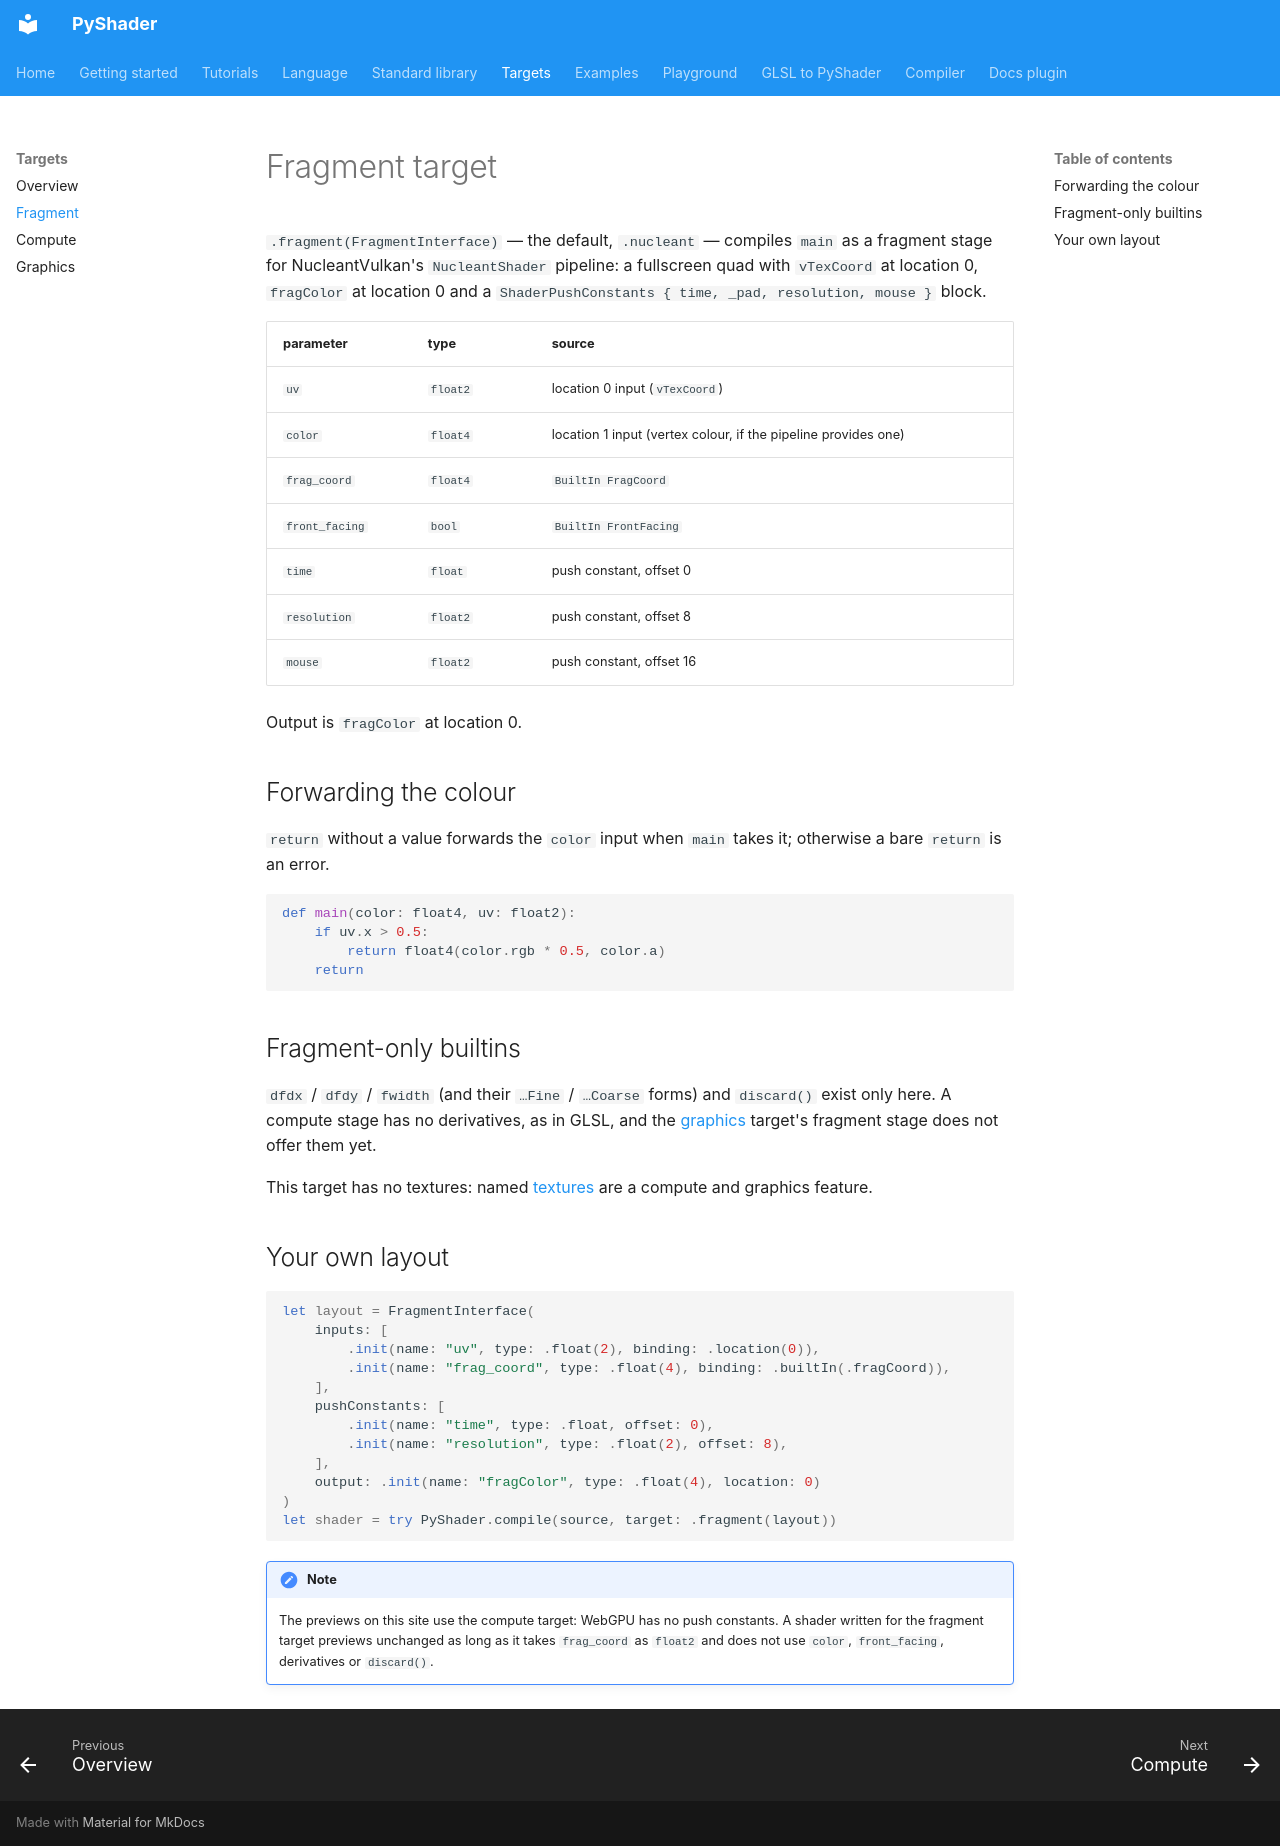

repository: NucleantUI/PyShader · page: targets/fragment/index.html · generator: mkdocs

# Fragment target

`.fragment(FragmentInterface)` — the default, `.nucleant` — compiles `main`
as a fragment stage for NucleantVulkan's `NucleantShader` pipeline: a
fullscreen quad with `vTexCoord` at location 0, `fragColor` at location 0
and a `ShaderPushConstants { time, _pad, resolution, mouse }` block.

| parameter      | type     | source |
|----------------|----------|--------|
| `uv`           | `float2` | location 0 input (`vTexCoord`) |
| `color`        | `float4` | location 1 input (vertex colour, if the pipeline provides one) |
| `frag_coord`   | `float4` | `BuiltIn FragCoord` |
| `front_facing` | `bool`   | `BuiltIn FrontFacing` |
| `time`         | `float`  | push constant, offset 0 |
| `resolution`   | `float2` | push constant, offset 8 |
| `mouse`        | `float2` | push constant, offset 16 |

Output is `fragColor` at location 0.

## Forwarding the colour

`return` without a value forwards the `color` input when `main` takes it;
otherwise a bare `return` is an error.

```py
def main(color: float4, uv: float2):
    if uv.x > 0.5:
        return float4(color.rgb * 0.5, color.a)
    return
```

## Fragment-only builtins

`dfdx` / `dfdy` / `fwidth` (and their `…Fine` / `…Coarse` forms) and
`discard()` exist only here. A compute stage
has no derivatives, as in GLSL, and the [graphics](graphics.md) target's
fragment stage does not offer them yet.

This target has no textures: named [textures](compute.md#textures) are a
compute and graphics feature.

## Your own layout

```swift
let layout = FragmentInterface(
    inputs: [
        .init(name: "uv", type: .float(2), binding: .location(0)),
        .init(name: "frag_coord", type: .float(4), binding: .builtIn(.fragCoord)),
    ],
    pushConstants: [
        .init(name: "time", type: .float, offset: 0),
        .init(name: "resolution", type: .float(2), offset: 8),
    ],
    output: .init(name: "fragColor", type: .float(4), location: 0)
)
let shader = try PyShader.compile(source, target: .fragment(layout))
```

!!! note
    The previews on this site use the compute target: WebGPU has no push
    constants. A shader written for the fragment target previews unchanged
    as long as it takes `frag_coord` as `float2` and does not use `color`,
    `front_facing`, derivatives or `discard()`.
